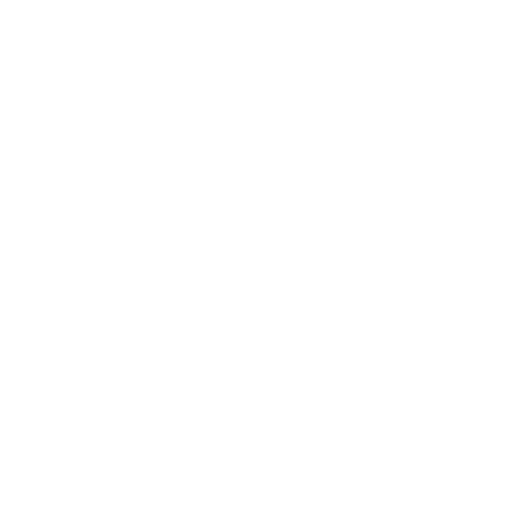
t = 0.00 s
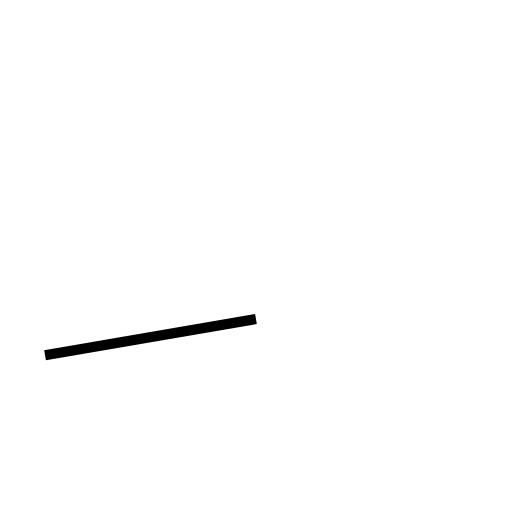
t = 0.63 s
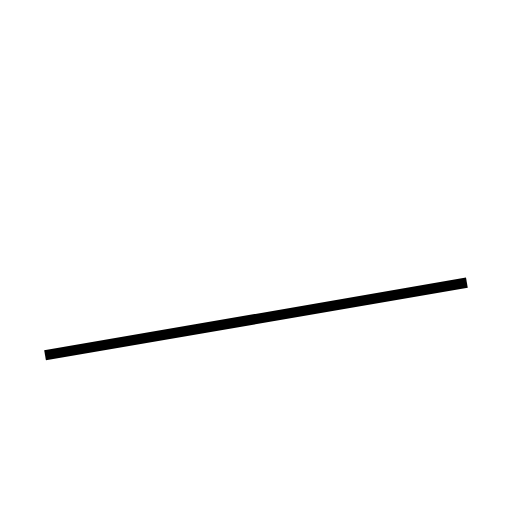
t = 1.25 s
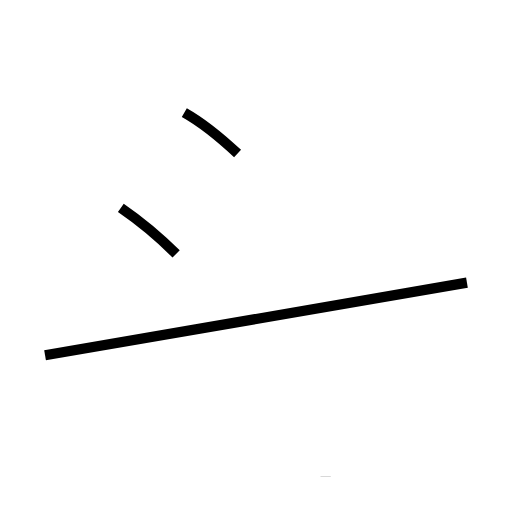
t = 1.66 s
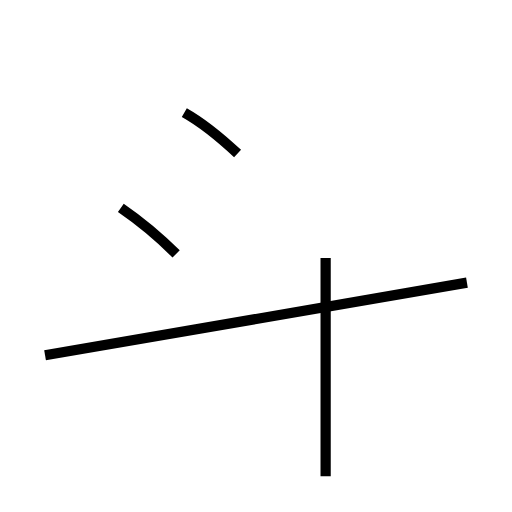
t = 2.30 s
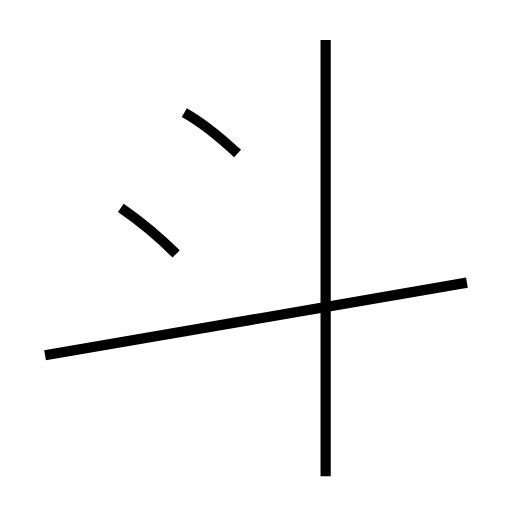
t = 2.94 s

The animated SVG that drew these frames (rendered in a browser with its animation timeline set to each time). Animation: 4 SMIL elements (animate=4); one cycle of 2.94 s.

<?xml version='1.0' encoding='utf-8'?>
<svg viewBox="0.0 -6.0 50.0 50.0" version="1.1" xmlns="http://www.w3.org/2000/svg"><rect x="-1000" y="-1000" width="2000" height="2000" stroke="white" fill="white" /><g style="fill:none;stroke:#000000;stroke-width:1"><path d="M 4.4 -9.3 L 45.6 -16.4 " transform="translate(0.0 38.0)" stroke-dasharray="41.80729601397345" stroke-dashoffset="41.80729601397345"><animate attributeName="stroke-dashoffset" from="41.80729601397345" to="0" dur="1.2542188804192034s" begin="0s" fill="freeze" /></path><path d="M 17.2 -19.2 C 15.6 -20.8 13.4 -22.6 11.8 -23.7 " transform="translate(0.0 38.0)" stroke-dasharray="7.037466594506453" stroke-dashoffset="7.037466594506453"><animate attributeName="stroke-dashoffset" from="7.037466594506453" to="0" dur="0.2111239978351936s" begin="1.2542188804192034s" fill="freeze" /></path><path d="M 23.2 -29.0 C 21.7 -30.4 19.6 -32.1 18.0 -33.0 " transform="translate(0.0 38.0)" stroke-dasharray="6.57330397342461" stroke-dashoffset="6.57330397342461"><animate attributeName="stroke-dashoffset" from="6.57330397342461" to="0" dur="0.1971991192027383s" begin="1.465342878254397s" fill="freeze" /></path><path d="M 31.8 2.5 L 31.8 -40.1" transform="translate(0.0 38.0)" stroke-dasharray="42.6" stroke-dashoffset="42.6"><animate attributeName="stroke-dashoffset" from="42.6" to="0" dur="1.278s" begin="1.6625419974571352s" fill="freeze" /></path></g></svg>
